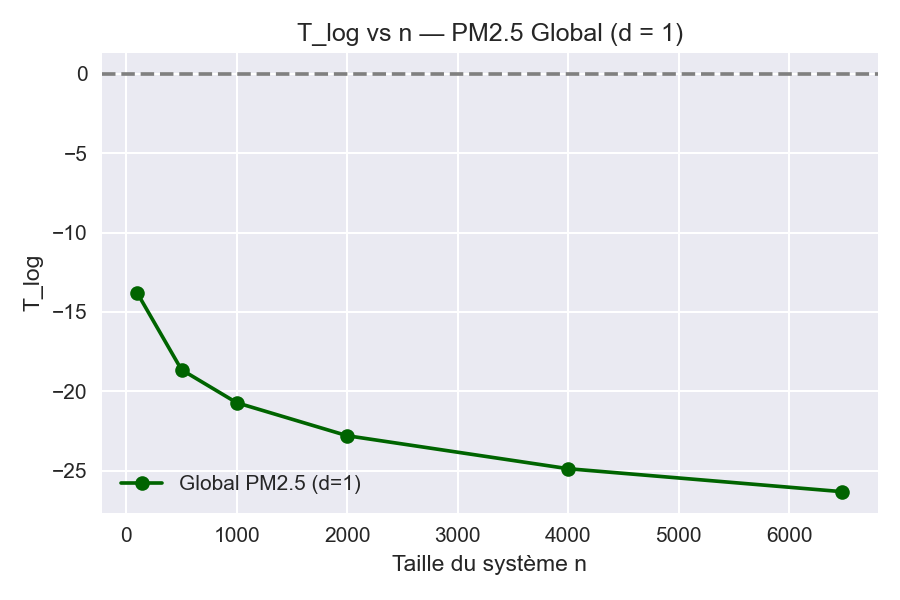

The file beside this chart, header and first rows:
n, d, T_log, regime
100, 1, -13.82, Divergence
500, 1, -18.64, Divergence
1000, 1, -20.72, Divergence
2000, 1, -22.8, Divergence
4000, 1, -24.88, Divergence
6480, 1, -26.33, Divergence
